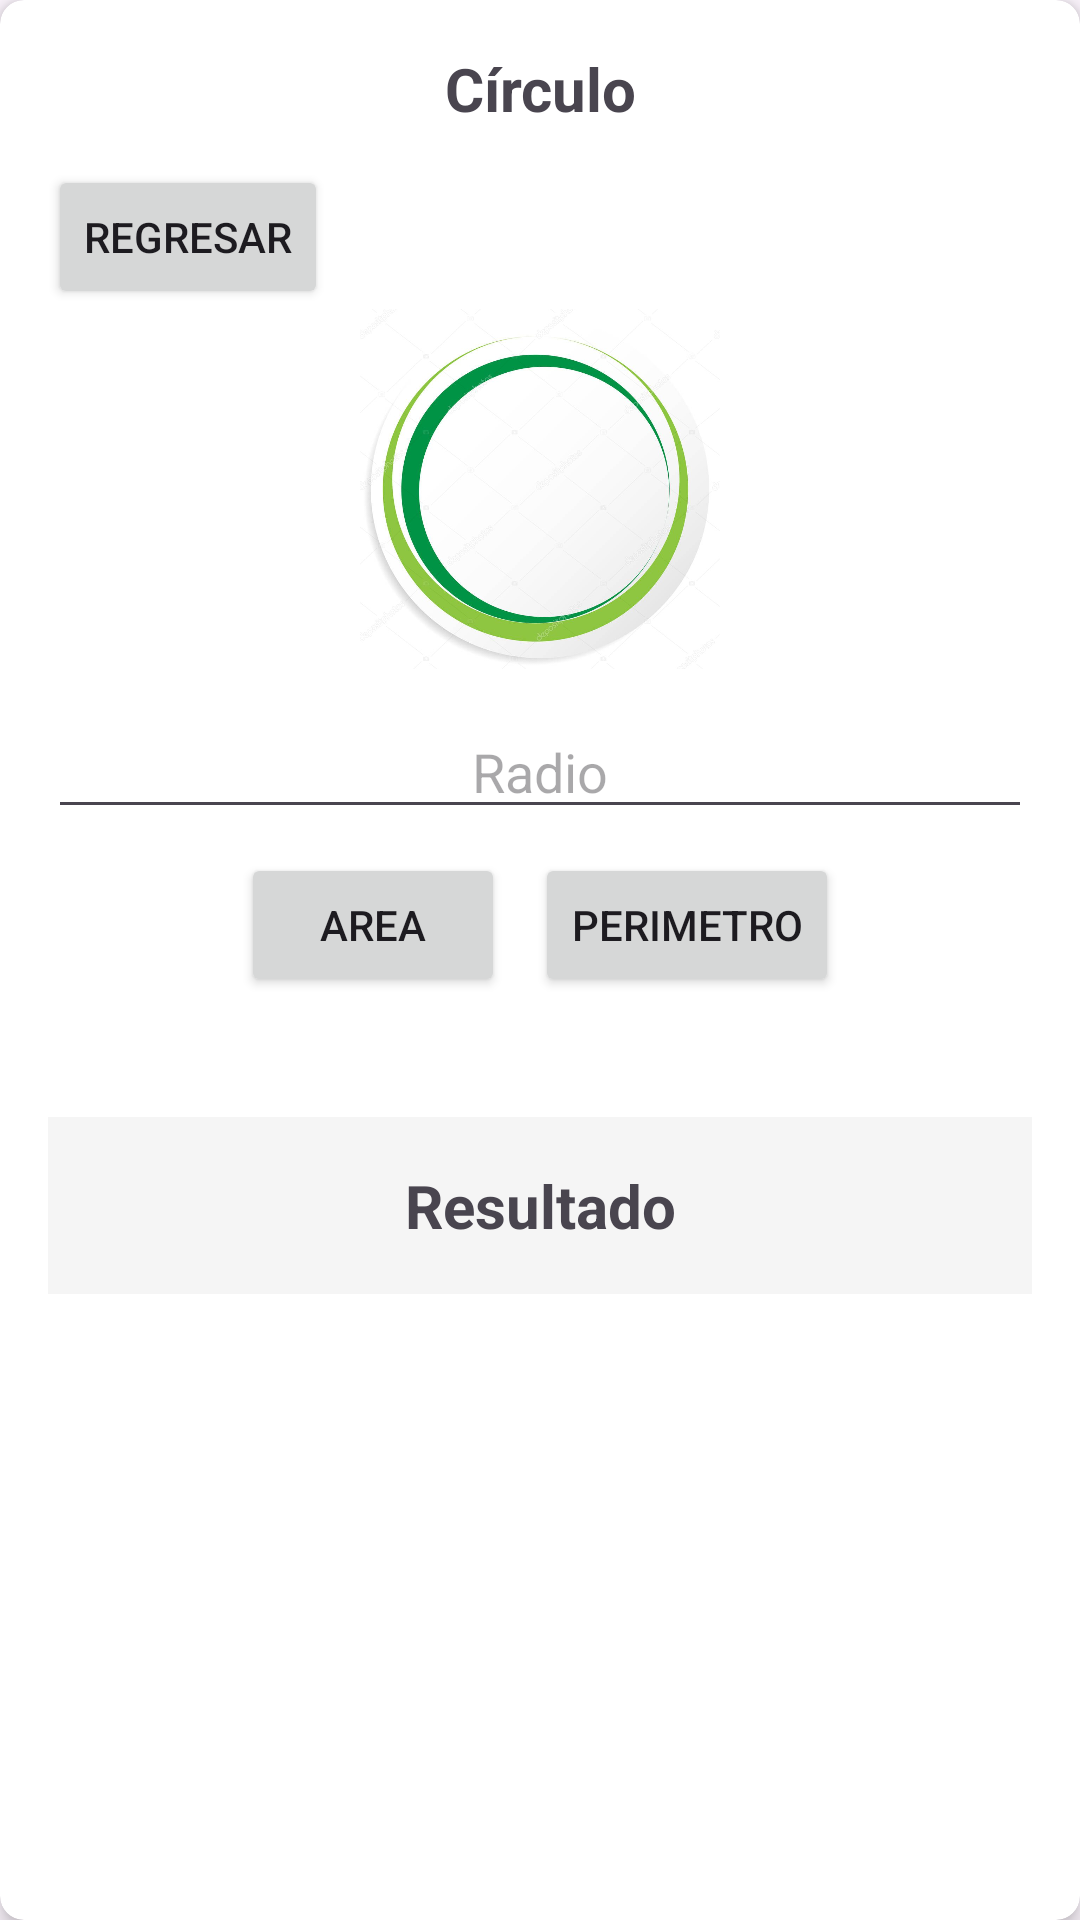

The Android layout XML behind this screen, and the referenced resources:
<!-- AndroidManifest.xml: application theme Theme.Tirangulo4B -->
<!-- res/layout/layout_campos_circulo.xml -->
<?xml version="1.0" encoding="utf-8"?>
<androidx.cardview.widget.CardView xmlns:android="http://schemas.android.com/apk/res/android"
    xmlns:app="http://schemas.android.com/apk/res-auto"
    android:layout_width="match_parent"
    android:layout_height="wrap_content"
    app:cardCornerRadius="8dp"
    android:id="@+id/frmCirculo"
    app:cardElevation="4dp">

    <LinearLayout
        android:layout_width="match_parent"
        android:layout_height="wrap_content"
        android:orientation="vertical"
        android:padding="16dp">

        <TextView
            android:layout_width="match_parent"
            android:layout_height="wrap_content"
            android:text="Círculo"
            android:textAlignment="center"
            android:textSize="20sp"
            android:textStyle="bold"
            android:layout_marginBottom="12dp" />
        <Button
            android:layout_width="wrap_content"
            android:layout_height="match_parent"
            android:id="@+id/regresar"
            android:text="Regresar"/>

        <ImageView
            android:layout_width="120dp"
            android:layout_height="120dp"
            android:src="@drawable/circulo"
            android:layout_gravity="center"
            android:layout_marginBottom="12dp"
            android:contentDescription="Imagen de círculo" />

        <EditText
            android:id="@+id/radioCirculo"
            android:layout_width="match_parent"
            android:layout_height="wrap_content"
            android:layout_marginBottom="8dp"
            android:inputType="numberDecimal"
            android:hint="Radio"
            android:textAlignment="center" />
        <LinearLayout
            android:layout_width="match_parent"
            android:layout_height="wrap_content"
            android:orientation="horizontal"
            android:gravity="center"
            android:layout_marginBottom="24dp">
            <Button
                android:id="@+id/btnArea"
                android:layout_width="wrap_content"
                android:layout_height="match_parent"
                android:text="Area"
                android:layout_marginEnd="10dp"/>
            <Button
                android:id="@+id/btnPerimetro"
                android:layout_width="wrap_content"
                android:layout_height="match_parent"
                android:text="Perimetro"/>

        </LinearLayout>
        <TextView
            android:layout_width="match_parent"
            android:layout_height="wrap_content"
            android:textAlignment="center"
            android:layout_marginTop="16dp"
            android:id="@+id/txtResultado"
            android:text="Resultado"
            android:textSize="20sp"
            android:background="#F5F5F5"
            android:padding="16dp"
            android:textStyle="bold" />
    </LinearLayout>
</androidx.cardview.widget.CardView>
<!-- resources referenced by this layout -->
<resources>
  <!-- drawable circulo: png bitmap (drawable, 529632 bytes) -->
  <style name="Theme.Tirangulo4B" parent="Base.Theme.Tirangulo4B" />
  <style name="Base.Theme.Tirangulo4B" parent="Theme.Material3.DayNight.NoActionBar">
          
          
      </style>
</resources>
